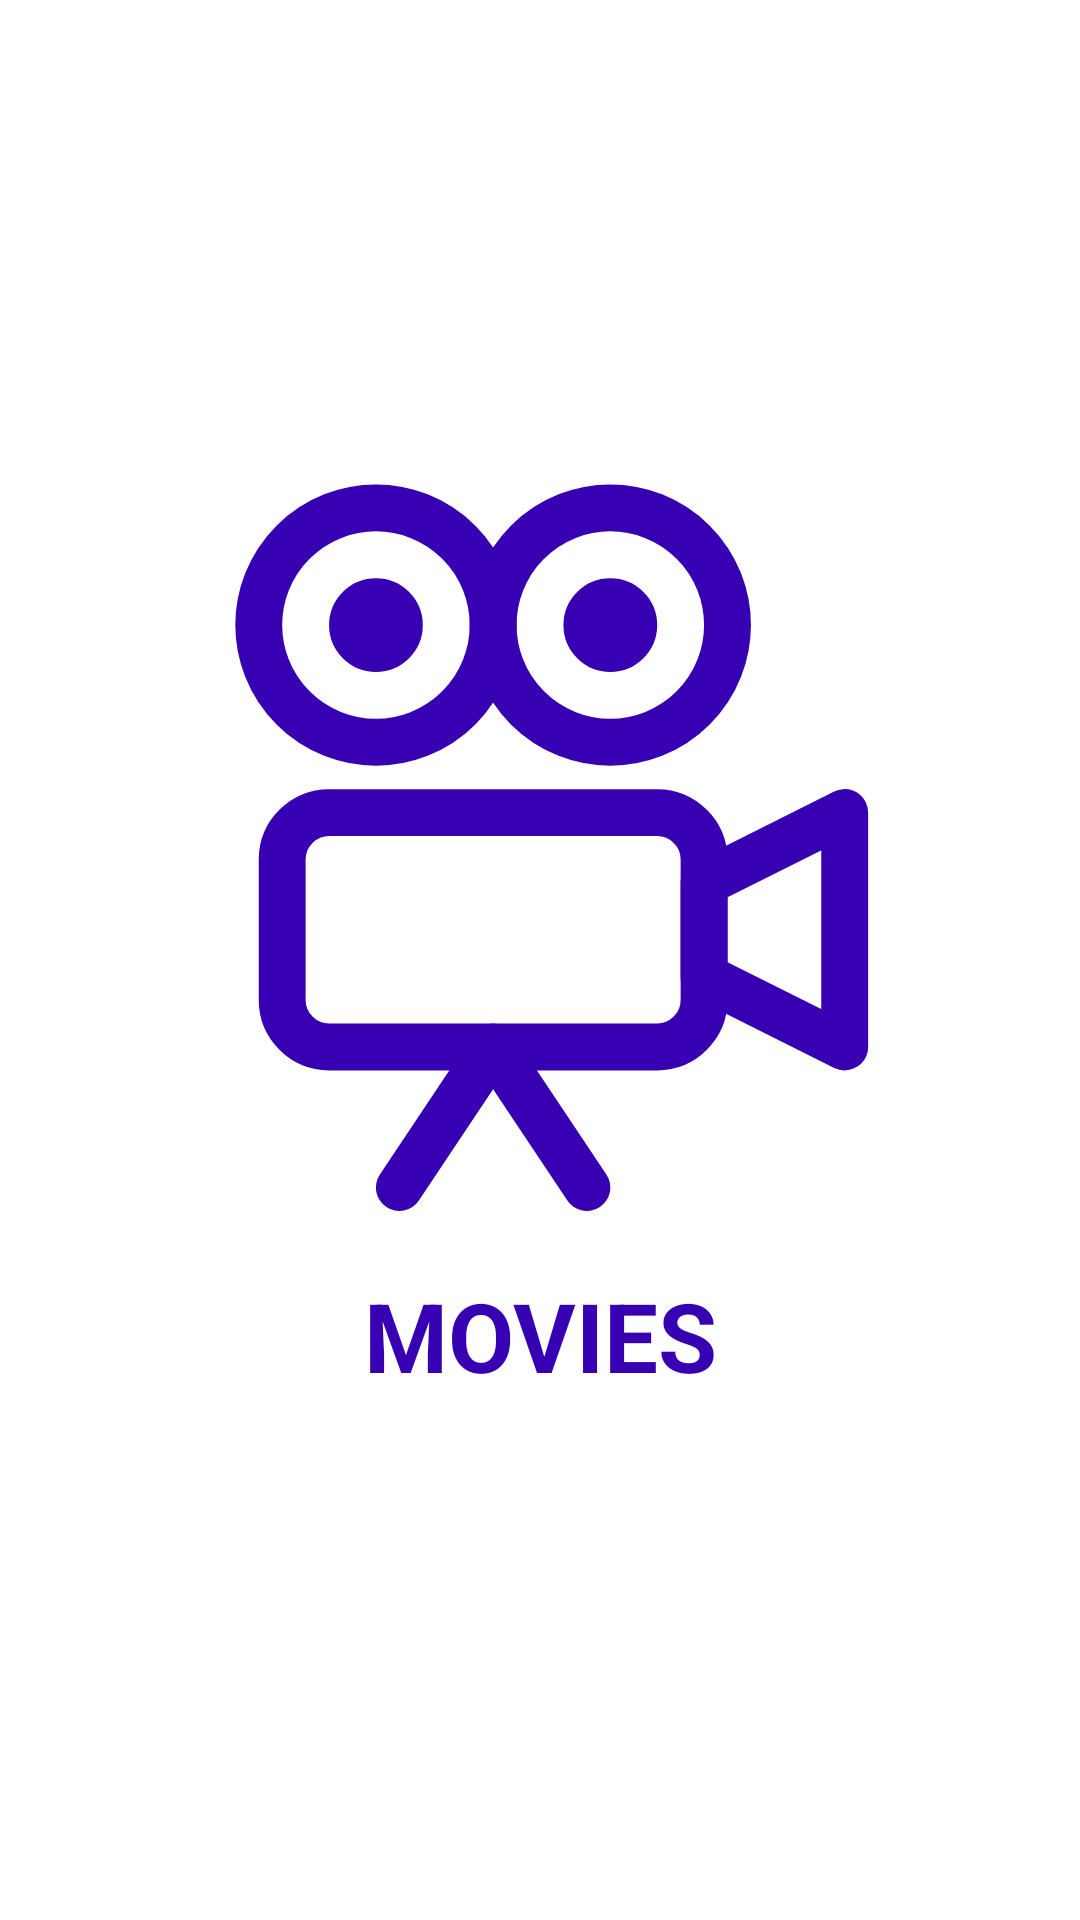

Reconstruct the res/layout file that produces this screen, plus the resources it refers to.
<!-- AndroidManifest.xml: application theme Theme.AvengersAssemble -->
<!-- res/layout/fragment_splash_screen.xml -->
<?xml version="1.0" encoding="utf-8"?>
<androidx.constraintlayout.widget.ConstraintLayout xmlns:android="http://schemas.android.com/apk/res/android"
    xmlns:tools="http://schemas.android.com/tools"
    android:layout_width="match_parent"
    android:layout_height="match_parent"
    xmlns:app="http://schemas.android.com/apk/res-auto"
    tools:context=".presentation.view.SplashScreenFragment">

    
    <ImageView
        android:id="@+id/imgIcon"
        android:layout_width="250dp"
        android:layout_height="250dp"
        android:src="@drawable/ic_app"
        android:text="@string/hello_blank_fragment"
        app:layout_constraintTop_toTopOf="parent"
        app:layout_constraintEnd_toEndOf="parent"
        app:layout_constraintStart_toStartOf="parent"
        app:layout_constraintBottom_toTopOf="@+id/txtIcon"
        app:layout_constraintVertical_chainStyle="packed"/>

    <TextView
        android:id="@+id/txtIcon"
        android:layout_width="wrap_content"
        android:layout_height="wrap_content"
        android:text="MOVIES"
        android:textSize="32dp"
        android:textColor="@color/purple_700"
        android:textStyle="bold"
        android:layout_margin="20dp"
        app:layout_constraintTop_toBottomOf="@+id/imgIcon"
        app:layout_constraintStart_toStartOf="parent"
        app:layout_constraintEnd_toEndOf="parent"
        app:layout_constraintBottom_toBottomOf="parent"
        app:layout_constraintVertical_chainStyle="packed"/>
</androidx.constraintlayout.widget.ConstraintLayout>
<!-- resources referenced by this layout -->
<resources>
  <color name="purple_700">#FF3700B3</color>
  <!-- drawable ic_app: vector/xml drawable (drawable, 2029 chars, omitted) -->
  <string name="hello_blank_fragment">Hello blank fragment</string>
  <style name="Theme.AvengersAssemble" parent="Theme.MaterialComponents.DayNight.NoActionBar">
          
          <item name="colorPrimary">@color/purple_500</item>
          <item name="colorPrimaryVariant">@color/purple_700</item>
          <item name="colorOnPrimary">@color/white</item>
          
          <item name="colorSecondary">@color/teal_200</item>
          <item name="colorSecondaryVariant">@color/teal_700</item>
          <item name="colorOnSecondary">@color/black</item>
          
          <item name="android:statusBarColor">?attr/colorPrimaryVariant</item>
          
  
          
          <item name="bottomSheetDialogTheme">@style/AppBottomSheetDialogTheme</item>
          <item name="android:background">@color/transparent</item>
  
      </style>
  <color name="purple_500">#FF6200EE</color>
  <color name="white">#FFFFFFFF</color>
  <color name="teal_200">#FF6200EE</color>
  <color name="teal_700">#FF018786</color>
  <color name="black">#FF000000</color>
  <style name="AppBottomSheetDialogTheme" parent="Theme.Design.Light.BottomSheetDialog">
          <item name="bottomSheetStyle">@style/AppModalStyle</item>
      </style>
  <color name="transparent">#00FFFFFF</color>
  <style name="AppModalStyle" parent="Widget.Design.BottomSheet.Modal">
          <item name="android:background">@drawable/bottomsheet_bg</item>
      </style>
</resources>
